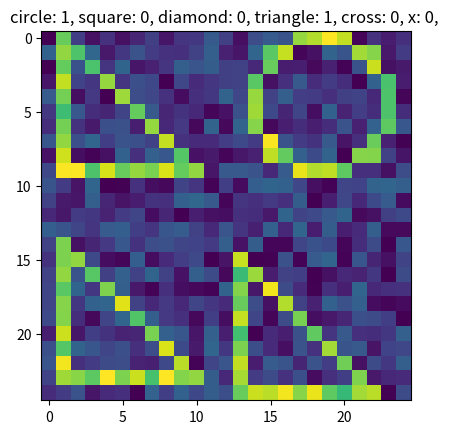

Recreate this plot in Python. (Note: this script raises an exception after producing the figure.)
import numpy as np
import matplotlib.pyplot as plt

shape_idx = {0: "circle", 1: "square", 2: "diamond", 3: "triangle", 4: "cross", 5: "x", 6: "shapes", }


def create_triangle(size):
    triangle = np.zeros([size, size])
    triangle[-1, :] = 1
    triangle[:, 0] = 1
    for i in range(size):
        for j in range(size):
            if i == j:
                triangle[i, j] = 1

    return triangle


def create_circle(size):
    radius = size // 2
    diameter = radius * 2
    circle = np.zeros((diameter, diameter))
    center = radius - 0.5
    for i in range(diameter):
        for j in range(diameter):
            if radius ** 2 - 8 <= (i - center) ** 2 + (j - center) ** 2 <= radius ** 2:
                circle[i, j] = 1
    return circle


def create_square(size):
    square = np.ones((size, size))
    square[1:size-1, 1:size-1] = 0
    return square


def create_diamond(size):
    diamond = np.zeros((size, size))
    center = size // 2
    for i in range(size):
        for j in range(size):
            if center - 1 < abs(i - center) + abs(j - center) <= center:
                diamond[i, j] = 1
    return diamond


def create_cross(size):
    arr = np.zeros((size, size))
    center = size // 2
    arr[center, :] = 1
    arr[:, center] = 1
    return arr


def create_x(size):
    arr = np.zeros((size, size))
    arr[np.arange(size), np.arange(size)] = 1
    arr[np.arange(size), np.arange(size)[::-1]] = 1
    return arr


def gen_data(s=10, N=100):
    S = 25
    generators = [create_circle, create_square, create_diamond, create_triangle, create_cross, create_x]
    data = []
    labels = []
    for i in range(N):
        photo = np.zeros(shape=(S, S))

        num_shape = np.random.randint(low=1, high=5)
        Q = np.random.choice(range(4), num_shape, replace=False)
        flags = np.zeros(6, dtype=np.int32)
        for q in Q:
            g = np.random.randint(low=0, high=len(generators))
            shape = generators[g](size=s)
            flags[g] = 1
            x_offset = np.random.randint(low=-1, high=2)
            y_offset = np.random.randint(low=-1, high=2)
            if q == 0:
                photo[1+x_offset:1+s+x_offset, 1+y_offset:1+s+y_offset] = shape
            if q == 1:
                photo[1+x_offset:1+s+x_offset, 14+y_offset:14+s+y_offset] = shape
            if q == 2:
                photo[14+x_offset:14+s+x_offset, 1+y_offset:1+s+y_offset] = shape
            if q == 3:
                photo[14+x_offset:14+s+x_offset, 14+y_offset:14+s+y_offset] = shape
        photo = photo + np.random.randint(size=(S, S), low=0, high=100) / 200
        # num_shapes, 
        label = list(flags)
        label.append(num_shape)
        labels.append(label)
        data.append(photo)
    return np.array(data), np.array(labels)


def plot_data(data=None, labels=None, N=100, n=5):
    if data is None:
        data, labels = gen_data(N=N)

    for sample, (photo, curr_labels) in enumerate(zip(data[0:n], labels[0:n])):
        title = ""
        for labels_idx in range(len(shape_idx) - 1):
            shape_label = curr_labels[labels_idx]
            title += shape_idx[labels_idx] + f": {shape_label}, "
        plt.title(title)
        plt.imshow(photo)
        plt.savefig(f"./multi_lr/Lyx/sample_{sample}.png")
        plt.clf()


if __name__ == "__main__":
    data, labels = gen_data(s=10, N=100)
    x = data.reshape(data.shape[0], -1)
    y = labels[:, range(0, len(shape_idx)-1)]
    d = x.shape[1]
    r = 3
    m = x.shape[0]
    R = np.random.randn(d, r)
    w = np.random.randn(r, 1)


    plot_data(data=data, labels=labels)


